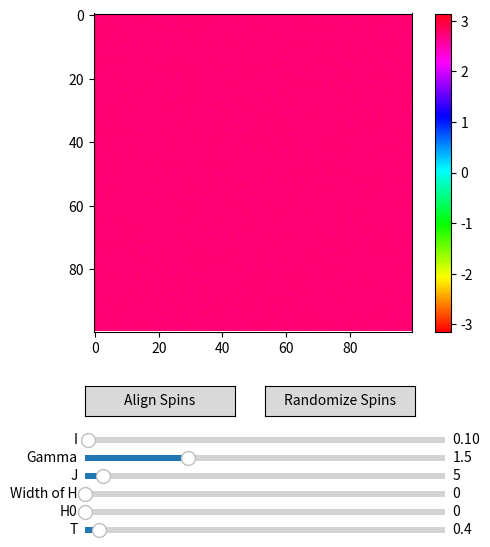

Reproduce this figure in Python.
import matplotlib.pyplot as plt
import numpy as np
import matplotlib.animation as animation
from matplotlib.widgets import Slider,Button
import random
#--parameters--
I = 0.1
k = 1
#----
T = 0.4
dt = 0.005
J = 5
N = 100
gam = 1.5

#magnetic field params
H0 = 0 #magnitude of magnetic field
NH = 0 #width of magnetic field, measured in cells
alpha = 0
#--------------


#---axis and sliders --------------------
fig, ax = plt.subplots(figsize = (6,6))
plt.subplots_adjust(bottom=0.35)
axsliderT = plt.axes([0.2, 0.01, 0.6, 0.02])
axsliderH0 = plt.axes([0.2, 0.04, 0.6, 0.02])
axsliderNH = plt.axes([0.2, 0.07, 0.6, 0.02])
axsliderJ = plt.axes([0.2, 0.10, 0.6, 0.02])
axsliderGAM = plt.axes([0.2, 0.13, 0.6, 0.02])
axsliderI = plt.axes([0.2,0.16,0.6,0.02])

sliderT = Slider(axsliderT,'T', 0, 10.0, valinit = T)
sliderH0 = Slider(axsliderH0,'H0', 0, 100.0, valinit = H0)
sliderNH = Slider(axsliderNH,'Width of H', 0, N//2-1, valinit = 0,valstep =1)
sliderJ = Slider(axsliderJ,'J', 0, 100.0, valinit = J)
sliderGAM = Slider(axsliderGAM,'Gamma', 0.1, 5.0, valinit = gam)
sliderI = Slider(axsliderI, 'I', 0.01, 10, valinit = I)
def update_T(val):
    global T
    T = sliderT.val

def update_H0(val):
    global H,H0,NH
    H0 = sliderH0.val
    H,alpha = set_H(NH,0,H0,update_spins = False)

def update_NH(val):
    global NH,H
    NH = sliderNH.val
    H, alpha = set_H(NH,0,H0,update_spins = False)

def update_J(val):
    global J
    J = sliderJ.val

def update_GAM(val):
    global gam
    gam = sliderGAM.val

def update_I(val):
    global I
    I = sliderI.val

sliderT.on_changed(update_T)
sliderH0.on_changed(update_H0)
sliderNH.on_changed(update_NH)
sliderJ.on_changed(update_J)
sliderGAM.on_changed(update_GAM)
sliderI.on_changed(update_I)


#----------------------------------------------
spins = np.full((N,N), np.pi-2*np.pi*random.random())
prevSpins = spins.copy()

button1_ax = plt.axes([0.2, 0.21, 0.25, 0.05])
button2_ax = plt.axes([0.5, 0.21, 0.25, 0.05])
button1 = Button(button1_ax, 'Align Spins')
button2 = Button(button2_ax, 'Randomize Spins')

def reset1(event):
    global spins, prevSpins
    spins[:] = np.full((N,N), np.pi-2*np.pi*random.random())
    prevSpins = spins.copy()

def reset2(event):
    global spins, prevSpins
    spins[:] = np.random.uniform(-np.pi,np.pi, size = (N,N))
    prevSpins = spins.copy()


def dTh(th1,th2):
    return np.atan2(np.sin(th1-th2),np.cos(th1-th2))
button1.on_clicked(reset1)
button2.on_clicked(reset2)
im = ax.imshow(spins, cmap='hsv', vmin=-np.pi, vmax=np.pi, interpolation='nearest')
plt.colorbar(im)

def get_Mag(spins):
    y = np.mean(np.sin(spins))
    x = np.mean(np.cos(spins))
    return np.atan2(y,x)

def set_H(a, h_theta, H0, update_spins):
    H = np.zeros((N,N)) 
    if a == 0:
        #H[N//2][N//2] = H0
        return H, h_theta
    else:
        for i in range(N//2-a,N//2+a+1):
            for j in range(N//2-a,N//2+a+1):
                H[i][j] = H0
                if update_spins:
                    spins[i][j] = alpha
        return H, h_theta
H, alpha = set_H(NH,0,H0,update_spins = False)
def step(frame,spins,im):
    #global prevSpins
    eta = (2*gam*k*T/dt)**(1/2)*np.random.randn(N,N)
    sTop = np.roll(spins, 1, axis = 1)
    sBot = np.roll(spins, -1, axis = 1)
    sLeft = np.roll(spins, 1, axis = 0)
    sRight = np.roll(spins, -1, axis = 0)

    exch = -J*(np.sin(dTh(spins,sTop))+np.sin(dTh(spins,sBot))+np.sin(dTh(spins,sLeft))+np.sin(dTh(spins,sRight)))
    hInt = -H*np.sin(spins-alpha)
    pot = exch+eta+hInt
    #spins[:] = spins + (exch+eta+hInt)*dt/gam
    newSpins = 1/(1+gam/(2*I)*dt)*( (pot)/I*dt**2 + 2*spins  - (1-gam/(2*I)*dt)*prevSpins )
    prevSpins[:] = spins[:]
    spins[:] = newSpins
    im.set_data((spins+np.pi)%(2*np.pi)-np.pi)
    return [im]

ani = animation.FuncAnimation(fig,step,fargs=(spins, im),frames = 100, interval=1,blit=True)

plt.show()
